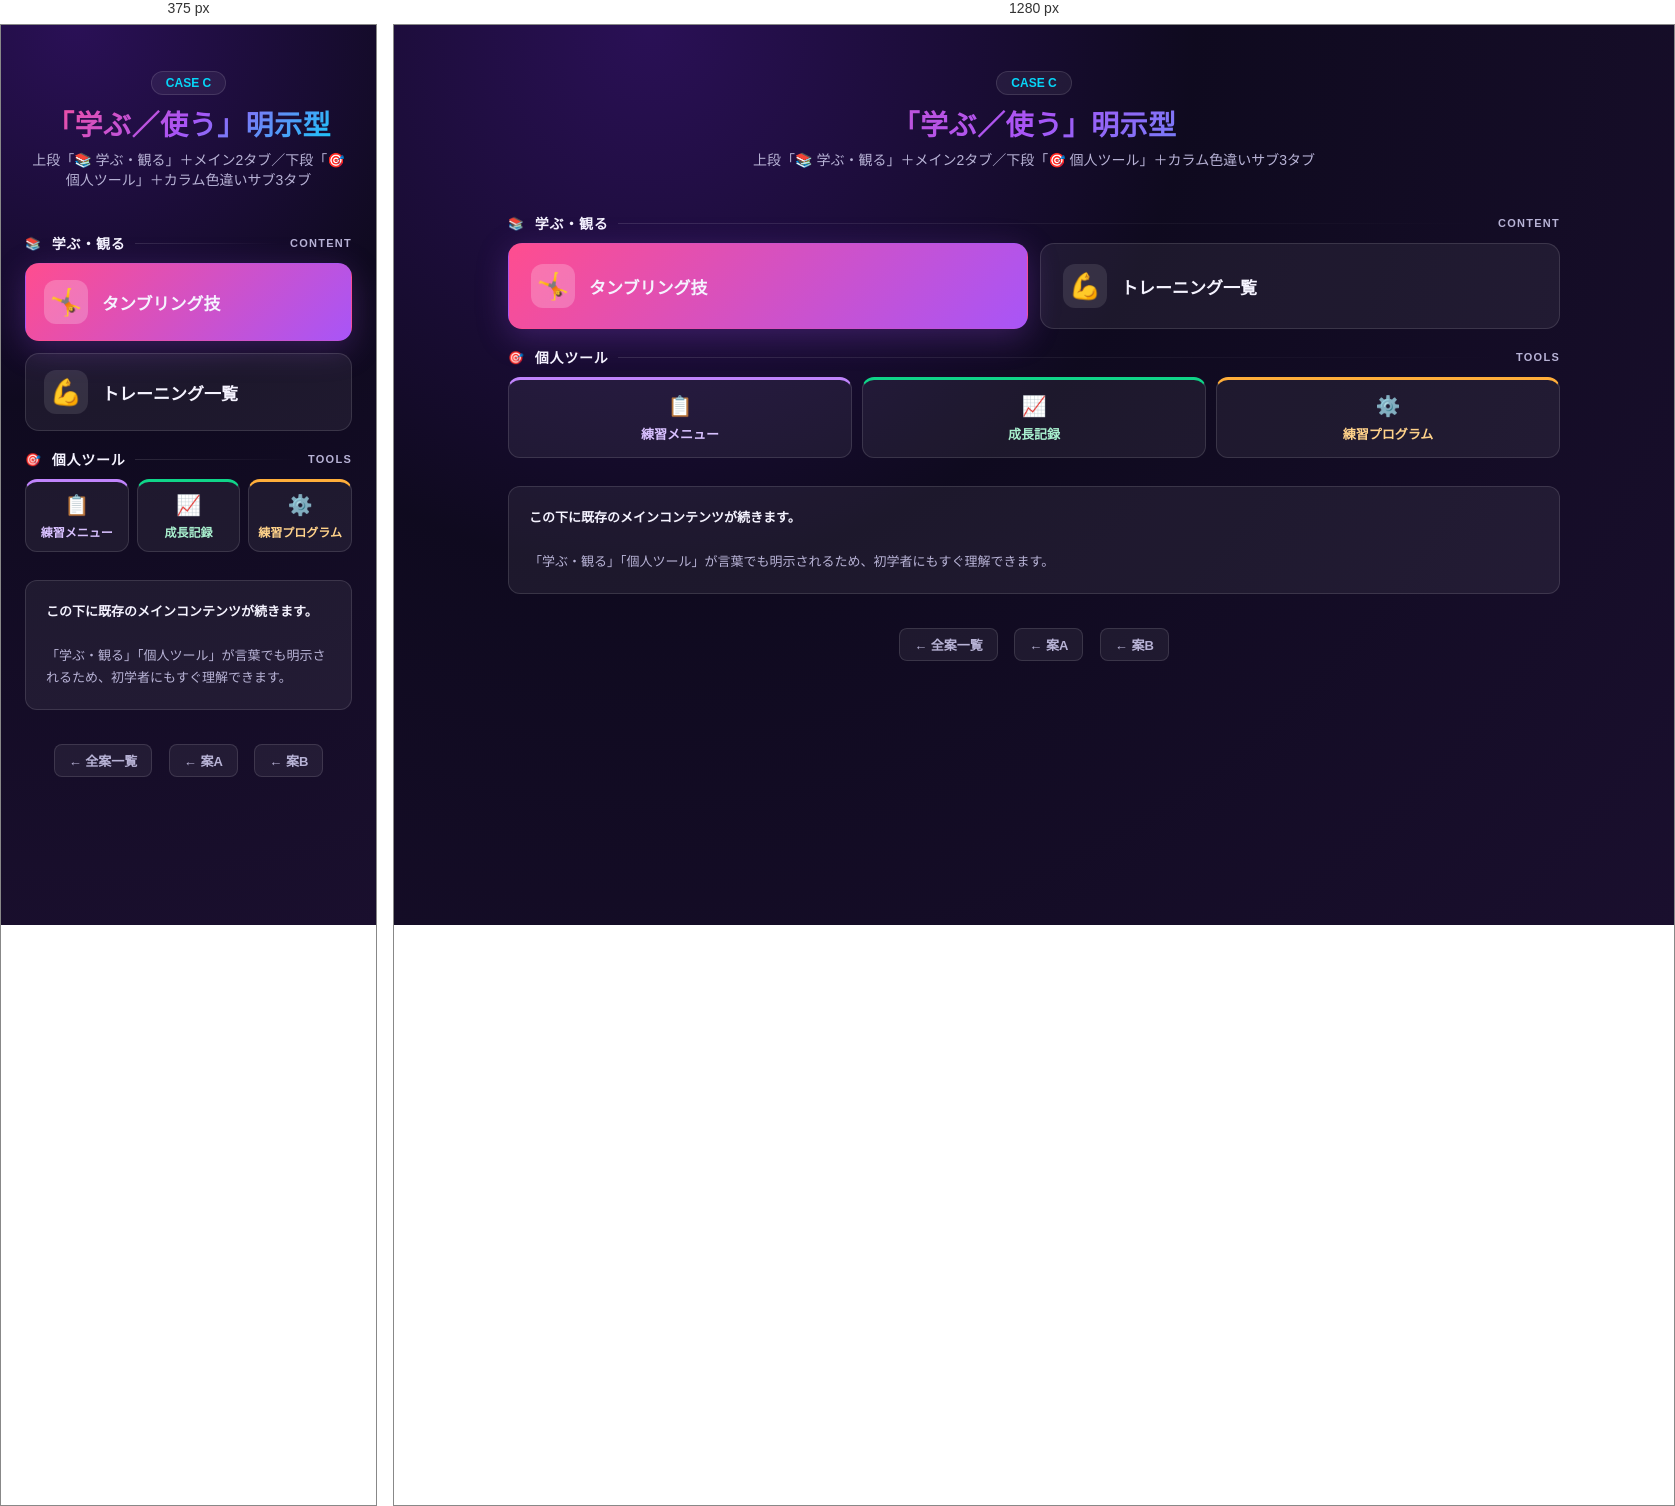
Rendered at 375 px and 1280 px, left to right.

<!-- file: case_c.html -->
<!DOCTYPE html>
<html lang="ja">
<head>
<meta charset="UTF-8">
<meta name="viewport" content="width=device-width, initial-scale=1">
<title>CASE C：「学ぶ／使う」明示型｜ナビ刷新</title>
<link rel="stylesheet" href="_common.css">
<style>
  /* ========== CASE C: 学ぶ／使う 明示型 ========== */
  .section-label {
    display: flex;
    align-items: center;
    gap: 10px;
    margin: 18px 0 10px;
    color: var(--text-dim);
    font-size: 12.5px;
    font-weight: 700;
    letter-spacing: 0.1em;
    text-transform: uppercase;
  }
  .section-label .line {
    flex: 1;
    height: 1px;
    background: linear-gradient(90deg, var(--border), transparent);
  }
  .section-label .ja-name {
    color: var(--text);
    font-size: 14px;
    letter-spacing: 0.05em;
  }

  /* 学ぶ：メインタブ */
  .tabs-c-main {
    display: grid;
    grid-template-columns: repeat(2, 1fr);
    gap: 12px;
  }
  .tab-c.main {
    padding: 20px 22px;
    background: var(--card);
    border: 1px solid var(--border);
    border-radius: 14px;
    cursor: pointer;
    transition: all .2s;
    display: flex;
    align-items: center;
    gap: 14px;
    color: var(--text);
  }
  .tab-c.main:hover {
    background: var(--card-hover);
    border-color: var(--pink);
    transform: translateY(-1px);
  }
  .tab-c.main.active {
    background: linear-gradient(135deg, var(--pink), var(--purple));
    border-color: transparent;
    box-shadow: var(--shadow);
  }
  .tab-c.main .icon {
    font-size: 26px;
    width: 44px;
    height: 44px;
    background: rgba(255,255,255,0.10);
    border-radius: 12px;
    display: flex; align-items: center; justify-content: center;
    flex-shrink: 0;
  }
  .tab-c.main.active .icon { background: rgba(255,255,255,0.22); }
  .tab-c.main .name { font-size: 17px; font-weight: 800; }

  /* 使う：サブタブ */
  .tabs-c-sub {
    display: grid;
    grid-template-columns: repeat(3, 1fr);
    gap: 10px;
    margin-bottom: 26px;
  }
  .tab-c.sub {
    padding: 14px 14px;
    background: var(--card);
    border: 1px solid var(--border);
    border-radius: 12px;
    cursor: pointer;
    transition: all .2s;
    display: flex;
    flex-direction: column;
    align-items: center;
    text-align: center;
    gap: 6px;
    border-top-width: 3px;
  }
  .tab-c.sub .icon { font-size: 20px; }
  .tab-c.sub .name { font-size: 13px; font-weight: 700; }
  .tab-c.sub.menu { border-top-color: var(--menu); color: #d8c0ff; }
  .tab-c.sub.progress { border-top-color: var(--progress); color: #a8efce; }
  .tab-c.sub.program { border-top-color: var(--program); color: #ffd28a; }
  .tab-c.sub:hover { background: var(--card-hover); transform: translateY(-1px); }
  .tab-c.sub.menu.active {
    background: linear-gradient(135deg, rgba(192,132,252,0.25), rgba(125,61,223,0.18));
    border-color: var(--menu); color: white;
  }
  .tab-c.sub.progress.active {
    background: linear-gradient(135deg, rgba(16,212,137,0.22), rgba(10,151,99,0.16));
    border-color: var(--progress); color: white;
  }
  .tab-c.sub.program.active {
    background: linear-gradient(135deg, rgba(255,174,58,0.25), rgba(217,124,0,0.18));
    border-color: var(--program); color: white;
  }

  @media (max-width: 600px) {
    .tabs-c-main { grid-template-columns: 1fr; }
    .tab-c.main { padding: 16px 18px; }
    .tabs-c-sub { gap: 8px; }
    .tab-c.sub { padding: 11px 8px; }
    .tab-c.sub .name { font-size: 12px; }
  }
</style>
</head>
<body>
<div class="container">

<div class="proto-header">
  <span class="proto-badge">CASE C</span>
  <h1 class="proto-title">「学ぶ／使う」明示型</h1>
  <p class="proto-subtitle">上段「📚 学ぶ・観る」＋メイン2タブ／下段「🎯 個人ツール」＋カラム色違いサブ3タブ</p>
</div>

<!-- 学ぶ -->
<div class="section-label">
  <span>📚</span><span class="ja-name">学ぶ・観る</span><span class="line"></span><span style="font-size:11px;">CONTENT</span>
</div>
<div class="tabs-c-main">
  <div class="tab-c main active" data-tab="skills">
    <div class="icon">🤸</div>
    <div class="name">タンブリング技</div>
  </div>
  <div class="tab-c main" data-tab="trainings">
    <div class="icon">💪</div>
    <div class="name">トレーニング一覧</div>
  </div>
</div>

<!-- 使う -->
<div class="section-label">
  <span>🎯</span><span class="ja-name">個人ツール</span><span class="line"></span><span style="font-size:11px;">TOOLS</span>
</div>
<div class="tabs-c-sub">
  <div class="tab-c sub menu" data-tab="menu">
    <div class="icon">📋</div>
    <div class="name">練習メニュー</div>
  </div>
  <div class="tab-c sub progress" data-tab="progress">
    <div class="icon">📈</div>
    <div class="name">成長記録</div>
  </div>
  <div class="tab-c sub program" data-tab="program">
    <div class="icon">⚙️</div>
    <div class="name">練習プログラム</div>
  </div>
</div>

<div class="dummy">
  <strong style="color: var(--text);">この下に既存のメインコンテンツが続きます。</strong><br><br>
  「学ぶ・観る」「個人ツール」が言葉でも明示されるため、初学者にもすぐ理解できます。
</div>

<div style="text-align: center; margin-top: 30px;">
  <a class="case-link" href="index.html">← 全案一覧</a>
  <a class="case-link" href="case_a.html">← 案A</a>
  <a class="case-link" href="case_b.html">← 案B</a>
</div>

</div>
<script>
  document.querySelectorAll('.tab-c.main').forEach(t => {
    t.addEventListener('click', () => {
      document.querySelectorAll('.tab-c.main').forEach(o => o.classList.remove('active'));
      t.classList.add('active');
    });
  });
  document.querySelectorAll('.tab-c.sub').forEach(t => {
    t.addEventListener('click', () => {
      document.querySelectorAll('.tab-c.sub').forEach(o => o.classList.remove('active'));
      t.classList.add('active');
    });
  });
</script>
</body>
</html>